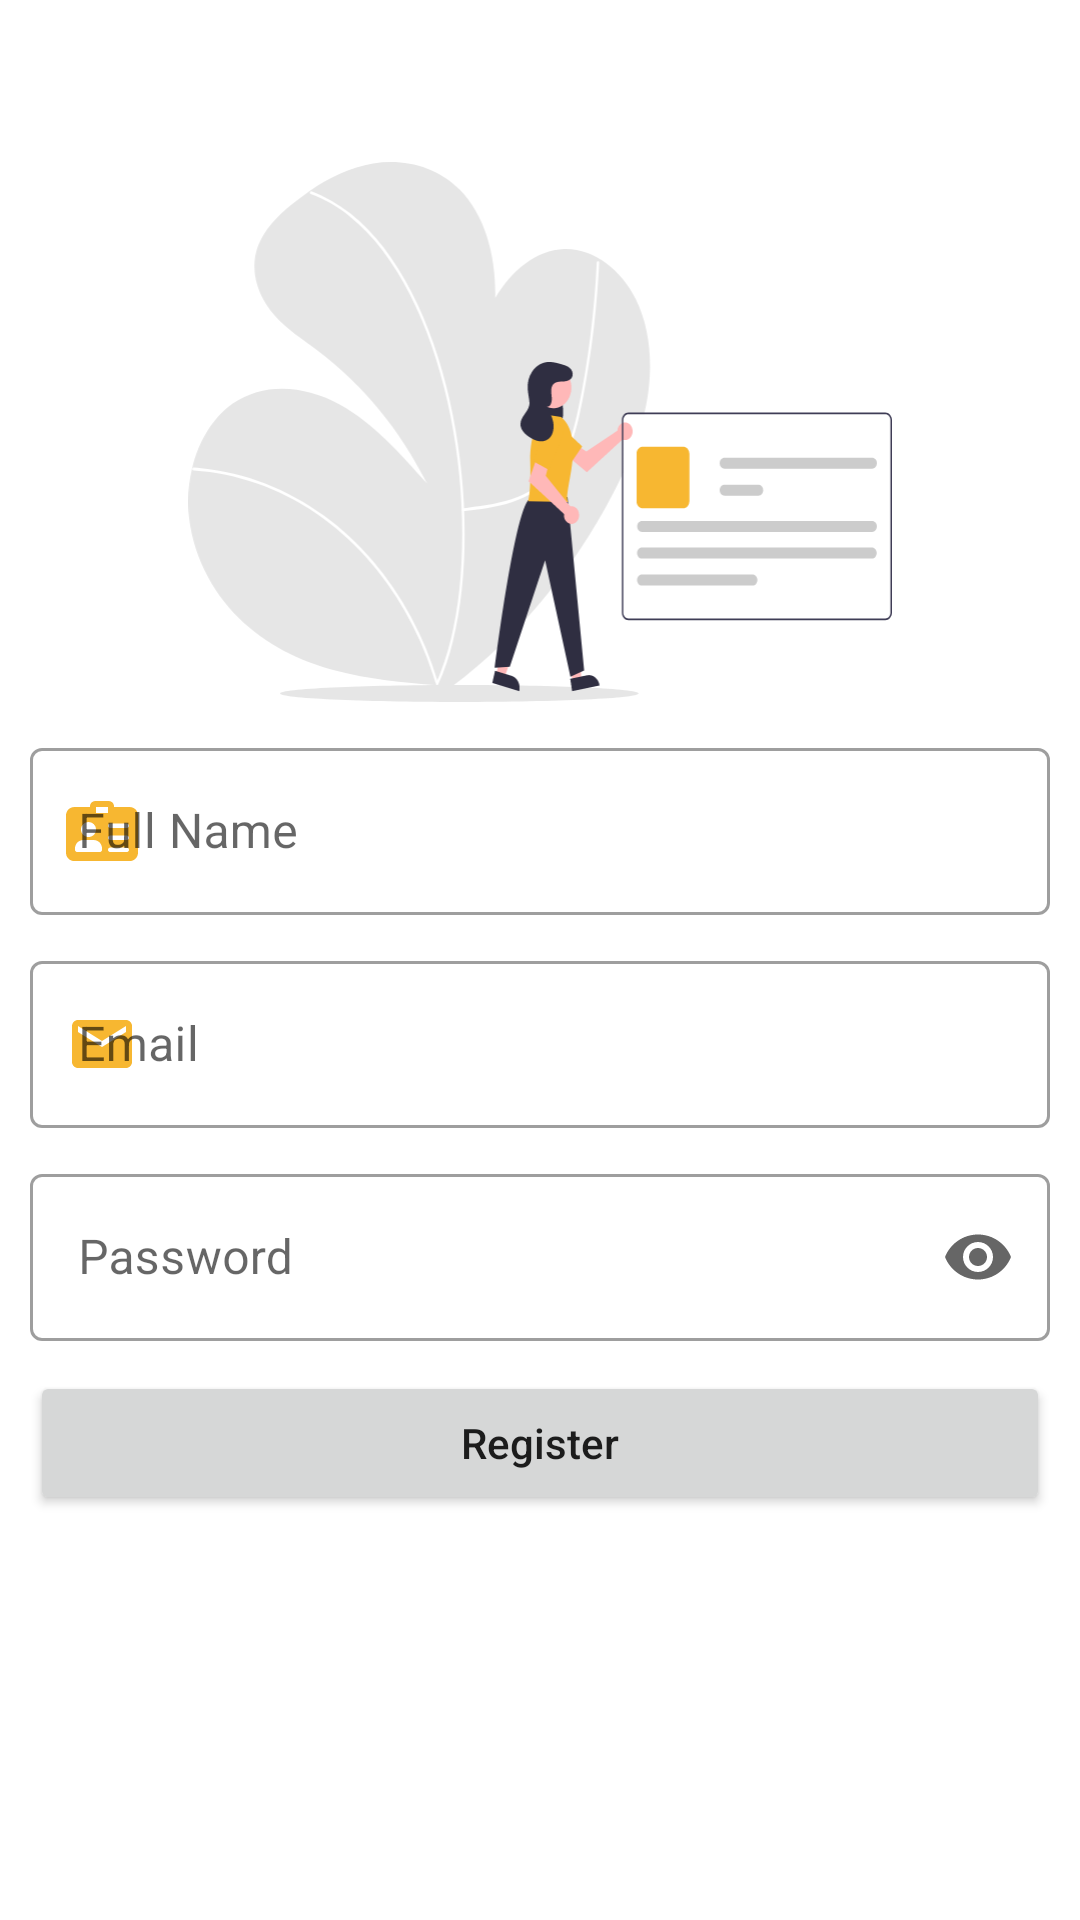

Produce the Android XML layout that renders to this screen, including the resource entries it uses.
<!-- AndroidManifest.xml: application theme Theme.FaceCare -->
<!-- res/layout/activity_register.xml -->
<?xml version="1.0" encoding="utf-8"?>
<LinearLayout xmlns:android="http://schemas.android.com/apk/res/android"
    xmlns:app="http://schemas.android.com/apk/res-auto"
    xmlns:tools="http://schemas.android.com/tools"
    android:layout_width="match_parent"
    android:layout_height="match_parent"
    android:orientation="vertical"
    android:paddingHorizontal="@dimen/padding_layout"
    tools:context=".auth.register.RegisterActivity">


    <ImageView
        android:layout_width="match_parent"
        android:layout_height="180dp"
        android:layout_marginTop="@dimen/padding_layout_4"
        android:src="@drawable/ic_illustration_register" />

    <com.google.android.material.textfield.TextInputLayout
        style="@style/Widget.MaterialComponents.TextInputLayout.OutlinedBox"
        android:layout_width="match_parent"
        android:layout_height="wrap_content"
        android:layout_marginTop="@dimen/padding_layout"
        android:focusable="true"
        android:focusableInTouchMode="true"
        app:startIconDrawable="@drawable/ic_name"
        app:startIconTint="@color/main_yellow">

        <com.google.android.material.textfield.TextInputEditText
            android:id="@+id/et_register_name"
            android:layout_width="match_parent"
            android:layout_height="wrap_content"
            android:hint="Full Name"
            android:textColorHint="@color/grey" />
    </com.google.android.material.textfield.TextInputLayout>

    <com.google.android.material.textfield.TextInputLayout
        style="@style/Widget.MaterialComponents.TextInputLayout.OutlinedBox"
        android:layout_width="match_parent"
        android:layout_height="wrap_content"
        android:layout_marginTop="@dimen/padding_layout"
        android:focusable="true"
        android:focusableInTouchMode="true"
        app:startIconDrawable="@drawable/ic_email"
        app:startIconTint="@color/main_yellow">

        <com.google.android.material.textfield.TextInputEditText
            android:id="@+id/et_register_email"
            android:layout_width="match_parent"
            android:layout_height="wrap_content"
            android:hint="Email"
            android:textColorHint="@color/grey"
            app:endIconMode="password_toggle" />
    </com.google.android.material.textfield.TextInputLayout>

    <com.google.android.material.textfield.TextInputLayout
        style="@style/Widget.MaterialComponents.TextInputLayout.OutlinedBox"
        android:layout_width="match_parent"
        android:layout_height="wrap_content"
        android:layout_marginTop="@dimen/padding_layout"
        android:focusable="true"
        android:focusableInTouchMode="true"
        app:endIconMode="password_toggle"
        app:startIconDrawable="@drawable/ic_password"
        app:startIconTint="@color/main_yellow">

        <com.google.android.material.textfield.TextInputEditText
            android:id="@+id/et_register_password"
            android:layout_width="match_parent"
            android:layout_height="wrap_content"
            android:hint="Password"
            android:inputType="textPassword"
            android:textColorHint="@color/grey" />
    </com.google.android.material.textfield.TextInputLayout>


    <Button
        android:id="@+id/btn_register_register"
        android:layout_width="match_parent"
        android:layout_height="wrap_content"
        android:layout_marginTop="@dimen/padding_layout"
        android:text="Register"
        android:textAllCaps="false" />

    <TextView
        android:layout_width="wrap_content"
        android:layout_height="wrap_content"
        android:layout_gravity="center_horizontal"
        android:layout_marginTop="@dimen/padding_layout"
        android:text="or"
        android:visibility="gone" />


    <Button
        android:id="@+id/btn_register_login"
        android:layout_width="wrap_content"
        android:layout_height="wrap_content"
        android:layout_gravity="center_horizontal"
        android:layout_marginTop="@dimen/padding_layout_half"
        android:text="Login"
        android:textAllCaps="false"
        android:visibility="gone" />

</LinearLayout>
<!-- resources referenced by this layout -->
<resources>
  <color name="grey">#D5D4D4</color>
  <color name="main_yellow">#F7B731</color>
  <dimen name="padding_layout">10dp</dimen>
  <dimen name="padding_layout_4">54dp</dimen>
  <dimen name="padding_layout_half">5dp</dimen>
  <!-- drawable ic_email (drawable) -->
  <vector xmlns:android="http://schemas.android.com/apk/res/android"
      android:width="24dp"
      android:height="24dp"
      android:tint="?attr/colorPrimary"
      android:viewportWidth="24"
      android:viewportHeight="24">
      <path
          android:fillColor="@color/main_yellow"
          android:pathData="M20,4L4,4c-1.1,0 -1.99,0.9 -1.99,2L2,18c0,1.1 0.9,2 2,2h16c1.1,0 2,-0.9 2,-2L22,6c0,-1.1 -0.9,-2 -2,-2zM20,8l-8,5 -8,-5L4,6l8,5 8,-5v2z" />
  </vector>
  <!-- drawable ic_illustration_register: vector/xml drawable (drawable, 12948 chars, omitted) -->
  <!-- drawable ic_name (drawable) -->
  <vector android:height="24dp" android:viewportHeight="512"
      android:viewportWidth="512" android:width="24dp" xmlns:android="http://schemas.android.com/apk/res/android">
      <path android:fillColor="#FF000000" android:pathData="m453.332,85.668h-112v-5.336c0,-20.586 -16.746,-37.332 -37.332,-37.332h-96c-20.586,0 -37.332,16.746 -37.332,37.332v5.336h-112c-32.363,0 -58.668,26.301 -58.668,58.664v266.668c0,32.363 26.305,58.668 58.668,58.668h394.664c32.363,0 58.668,-26.305 58.668,-58.668v-266.668c0,-32.363 -26.305,-58.664 -58.668,-58.664zM298.688,128.332h-85.355v-42.664h85.336zM160,192.332c29.398,0 53.332,23.938 53.332,53.336 0,29.395 -23.934,53.332 -53.332,53.332s-53.332,-23.938 -53.332,-53.332c0,-29.398 23.934,-53.336 53.332,-53.336zM256,389.668c0,8.832 -7.168,16 -16,16h-160c-8.832,0 -16,-7.168 -16,-16v-10.668c0,-32.363 26.305,-58.668 58.668,-58.668h74.664c32.363,0 58.668,26.305 58.668,58.668zM432,405.668h-117.332c-8.832,0 -16,-7.168 -16,-16s7.168,-16 16,-16h117.332c8.832,0 16,7.168 16,16s-7.168,16 -16,16zM432,320.332h-117.332c-8.832,0 -16,-7.168 -16,-16s7.168,-16 16,-16h117.332c8.832,0 16,7.168 16,16s-7.168,16 -16,16zM432,235h-117.332c-8.832,0 -16,-7.168 -16,-16s7.168,-16 16,-16h117.332c8.832,0 16,7.168 16,16s-7.168,16 -16,16zM432,235"/>
  </vector>
  <style name="Theme.FaceCare" parent="Theme.MaterialComponents.Light.NoActionBar">
          
          <item name="colorPrimary">@color/main_yellow</item>
          <item name="colorPrimaryVariant">@color/secondary_yellow</item>
          <item name="colorOnPrimary">@color/white</item>
          
          <item name="colorSecondary">@color/main_yellow</item>
          <item name="colorSecondaryVariant">@color/main_yellow</item>
          <item name="colorOnSecondary">@color/white</item>
          
          <item name="android:statusBarColor" tools:targetApi="l">?attr/colorPrimaryVariant</item>
          
  
      </style>
  <color name="secondary_yellow">#D1971F</color>
  <color name="white">#FFFFFFFF</color>
</resources>
